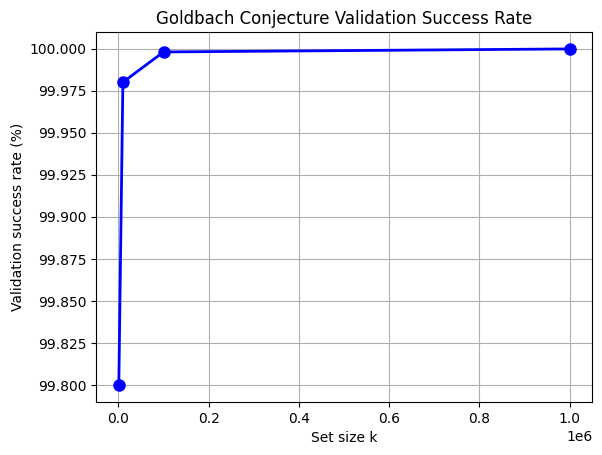

Python code for this plot:
import matplotlib
import matplotlib.pyplot as plt
import numpy as np
import time

# Set matplotlib to use English fonts
matplotlib.rcParams['font.sans-serif'] = ['Arial']  # Use Arial font
matplotlib.rcParams['axes.unicode_minus'] = False  # Solve the issue with displaying minus sign '-'

# Generate all prime numbers less than k using the Sieve of Eratosthenes
def sieve_of_eratosthenes(k):
    sieve = [True] * (k+1)
    sieve[0] = sieve[1] = False  # 0 and 1 are not prime numbers
    for start in range(2, int(k**0.5) + 1):
        if sieve[start]:
            for i in range(start*start, k+1, start):
                sieve[i] = False
    primes = [num for num, is_prime in enumerate(sieve) if is_prime]
    return set(primes)  # Use a set to store primes for faster lookup

# Goldbach Conjecture verification: For every even number 2n in the set {1, 2, ..., k},
# find two primes p1 and p2 such that p1 + p2 = 2n
def goldbach_conjecture(k, primes):
    success_count = 0
    # Iterate over the even numbers in the set
    for n in range(4, k+1, 2):  # Start from 4, step by 2
        found = False
        # For each even number 2n, check if it can be expressed as the sum of two primes
        for p1 in primes:
            p2 = n - p1
            if p2 >= 2 and p2 in primes:  # If p2 is a prime number
                found = True
                break
        if found:
            success_count += 1
    # Calculate the success rate
    success_rate = (success_count / (k//2)) * 100  # k//2 is the number of even numbers
    return success_rate

# Choose different k values for validation
k_values = [1000, 10000, 100000, 1000000]
success_rates = []

# Pre-generate primes
max_k = max(k_values)
primes = sieve_of_eratosthenes(max_k)

# Record the start time for each k
start_time = time.time()

for k in k_values:
    success_rate = goldbach_conjecture(k, primes)
    success_rates.append(success_rate)
    print(f"Set size k = {k}: Validation success rate = {success_rate:.2f}%")

# Print the results
print("\nGoldbach Conjecture Validation Results:")
for k, success_rate in zip(k_values, success_rates):
    print(f"Set size k = {k}: Validation success rate = {success_rate:.2f}%")

# Plot the success rate graph
plt.plot(k_values, success_rates, marker='o', color='b', linestyle='-', linewidth=2, markersize=8)
plt.title("Goldbach Conjecture Validation Success Rate")
plt.xlabel("Set size k")
plt.ylabel("Validation success rate (%)")
plt.grid(True)
plt.show()

# Print the execution time
end_time = time.time()
print(f"\nProgram execution time: {end_time - start_time:.2f} seconds")

